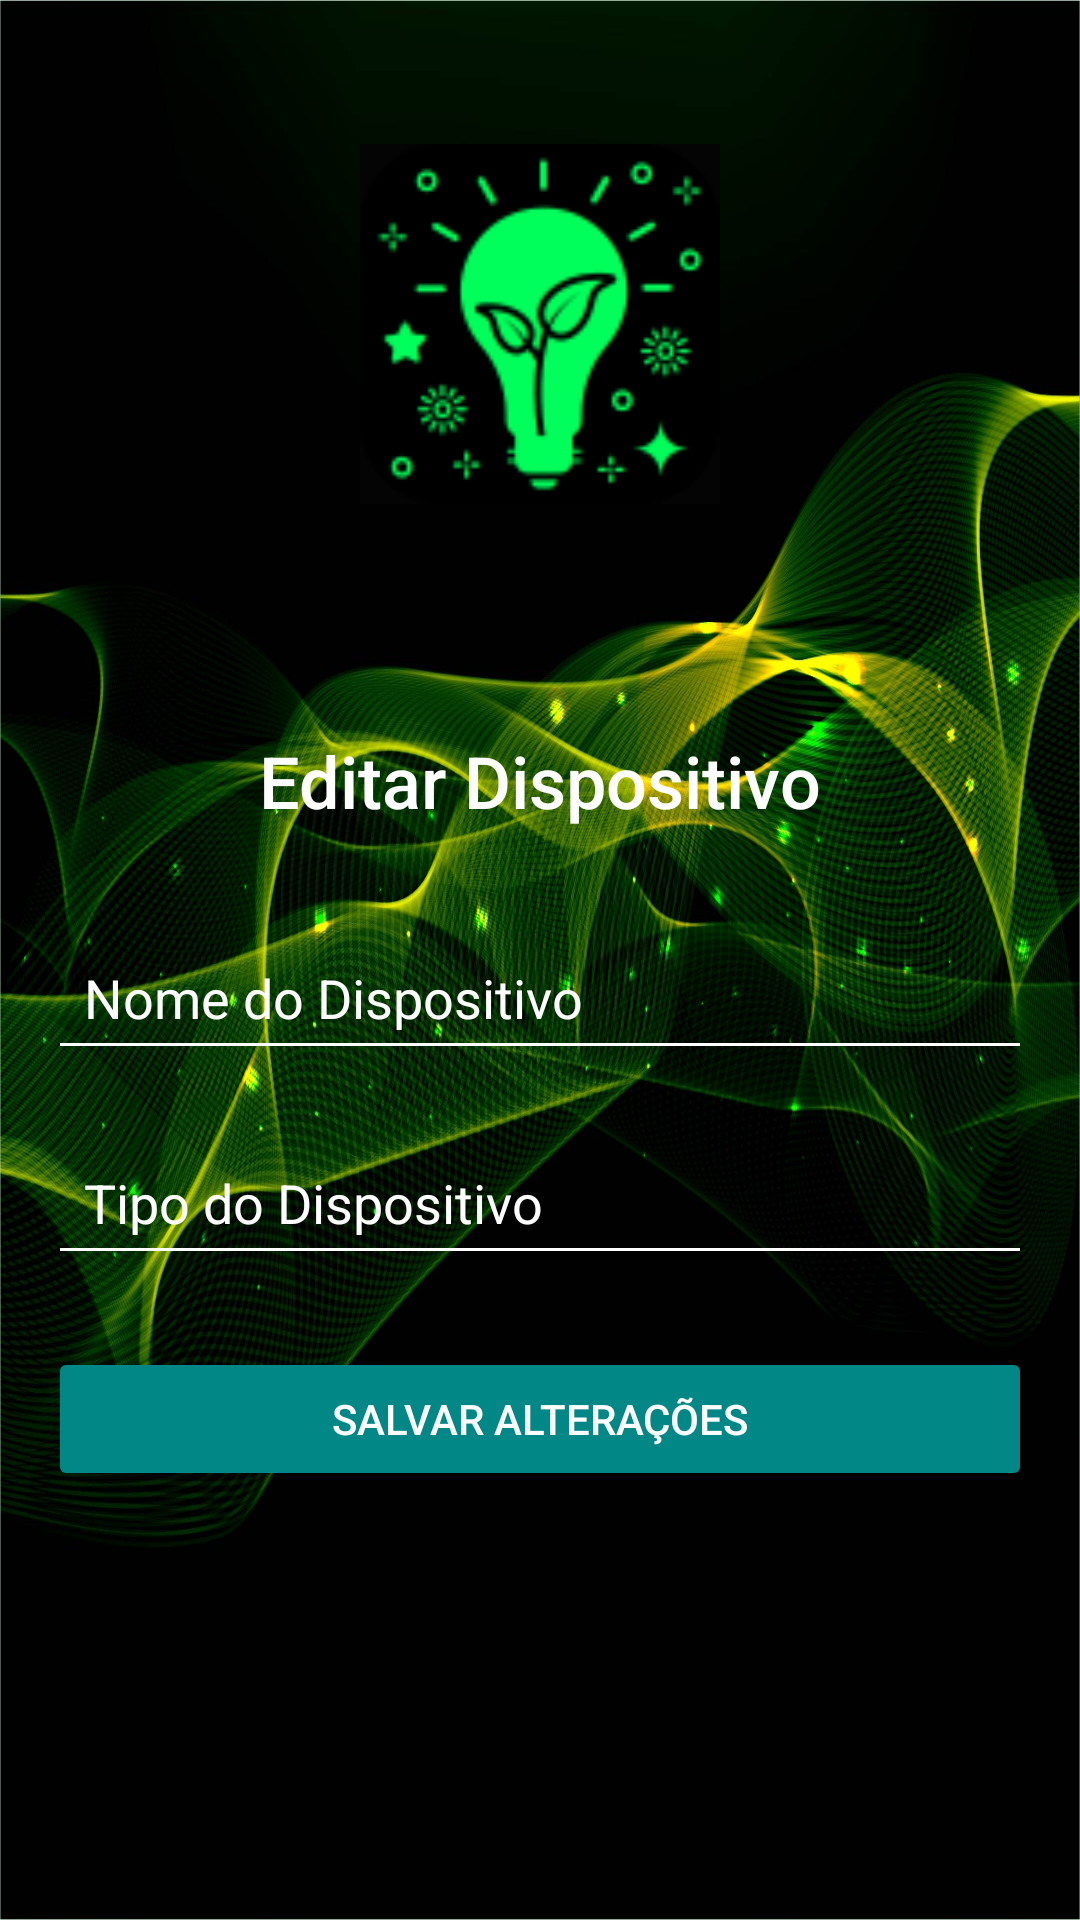

The Android layout XML behind this screen, and the referenced resources:
<!-- AndroidManifest.xml: application theme Theme.Nexus_SIRE_Mobile -->
<!-- res/layout/activity_editar_dispositivo.xml -->
<?xml version="1.0" encoding="utf-8"?>
<androidx.constraintlayout.widget.ConstraintLayout
    xmlns:android="http://schemas.android.com/apk/res/android"
    xmlns:app="http://schemas.android.com/apk/res-auto"
    android:layout_width="match_parent"
    android:layout_height="match_parent"
    android:background="@drawable/background_main"
    android:padding="16dp">

    <ImageView
        android:id="@+id/logoImageView"
        android:layout_width="120dp"
        android:layout_height="120dp"
        android:background="@drawable/logo_energia"
        android:contentDescription="App Logo"
        app:layout_constraintTop_toTopOf="parent"
        app:layout_constraintStart_toStartOf="parent"
        app:layout_constraintEnd_toEndOf="parent"
        android:layout_marginTop="32dp" />

    <TextView
        android:id="@+id/editDeviceTitle"
        android:layout_width="wrap_content"
        android:layout_height="wrap_content"
        android:layout_marginTop="228dp"
        android:fontFamily="sans-serif-medium"
        android:text="Editar Dispositivo"
        android:textColor="@color/white"
        android:textSize="24sp"
        app:layout_constraintEnd_toEndOf="parent"
        app:layout_constraintStart_toStartOf="parent"
        app:layout_constraintTop_toTopOf="parent" />

    <EditText
        android:id="@+id/editDeviceNameEditText"
        android:layout_width="0dp"
        android:layout_height="wrap_content"
        android:layout_marginTop="32dp"
        android:backgroundTint="@color/white"
        android:hint="Nome do Dispositivo"
        android:padding="12dp"
        android:textColor="@color/white"
        android:textColorHint="@color/white"
        app:layout_constraintEnd_toEndOf="parent"
        app:layout_constraintHorizontal_bias="0.0"
        app:layout_constraintStart_toStartOf="parent"
        app:layout_constraintTop_toBottomOf="@id/editDeviceTitle" />

    <EditText
        android:id="@+id/editDeviceTypeEditText"
        android:layout_width="0dp"
        android:layout_height="wrap_content"
        android:layout_marginTop="20dp"
        android:backgroundTint="@color/white"
        android:hint="Tipo do Dispositivo"
        android:padding="12dp"
        android:textColor="@color/white"
        android:textColorHint="@color/white"
        app:layout_constraintEnd_toEndOf="parent"
        app:layout_constraintHorizontal_bias="0.0"
        app:layout_constraintStart_toStartOf="parent"
        app:layout_constraintTop_toBottomOf="@id/editDeviceNameEditText" />

    <Button
        android:id="@+id/saveChangesButton"
        android:layout_width="0dp"
        android:layout_height="wrap_content"
        android:layout_marginTop="24dp"
        android:backgroundTint="@color/teal_700"
        android:text="Salvar Alterações"
        android:textColor="@color/white"
        app:layout_constraintEnd_toEndOf="parent"
        app:layout_constraintHorizontal_bias="0.0"
        app:layout_constraintStart_toStartOf="parent"
        app:layout_constraintTop_toBottomOf="@id/editDeviceTypeEditText" />

</androidx.constraintlayout.widget.ConstraintLayout>
<!-- resources referenced by this layout -->
<resources>
  <!-- drawable background_main: jpg bitmap (drawable, 353576 bytes) -->
  <!-- drawable logo_energia: png bitmap (drawable, 4446 bytes) -->
  <style name="Theme.Nexus_SIRE_Mobile" parent="android:Theme.Material.Light.NoActionBar" />
  <!-- not gathered from this repository: default colours our renderer supplied (Android Studio template values) -->
  <color name="teal_700">#FF018786</color>
  <color name="white">#FFFFFFFF</color>
</resources>
